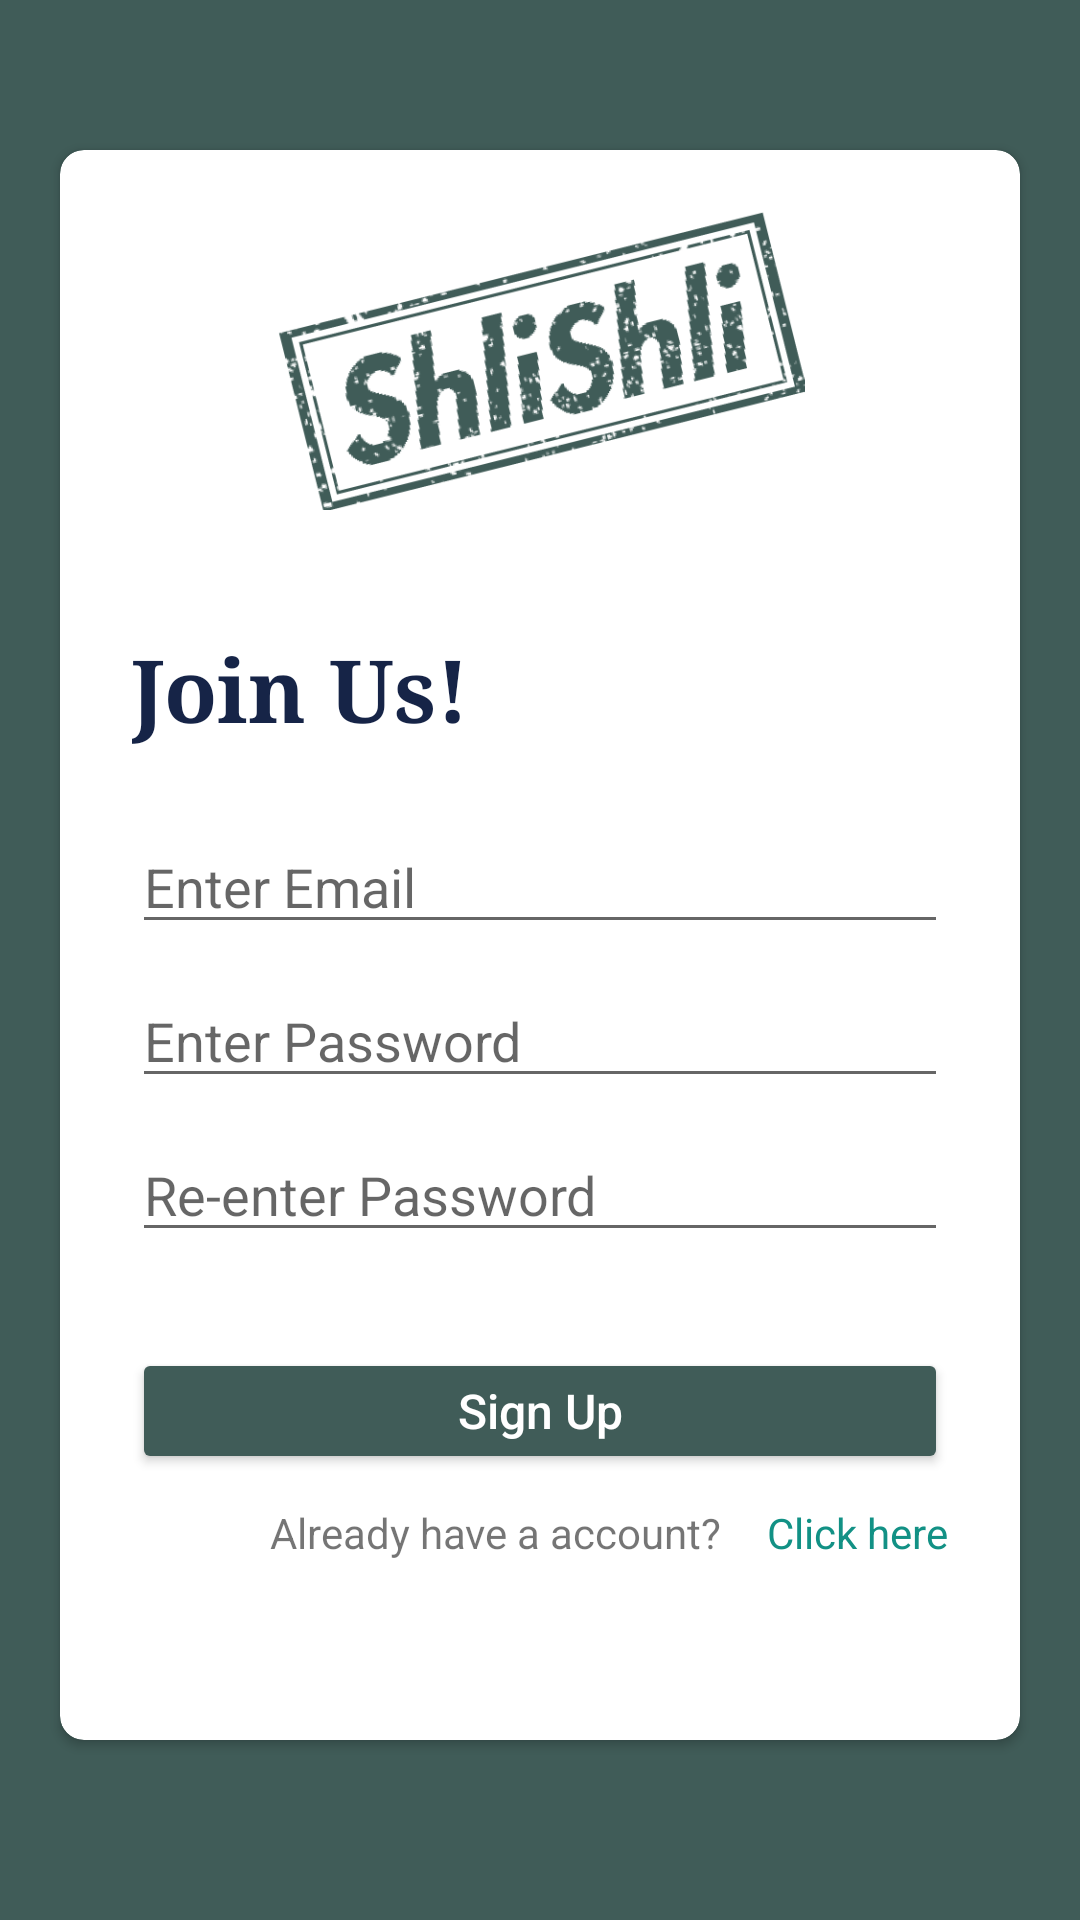

Android layout source for this screen:
<!-- AndroidManifest.xml: application theme Theme.ShliShli -->
<!-- res/layout/activity_register.xml -->
<?xml version="1.0" encoding="utf-8"?>
<androidx.constraintlayout.widget.ConstraintLayout xmlns:android="http://schemas.android.com/apk/res/android"
    xmlns:app="http://schemas.android.com/apk/res-auto"
    xmlns:tools="http://schemas.android.com/tools"
    android:layout_width="match_parent"
    android:layout_height="match_parent"
    android:background="#405C58"
    tools:context=".activities.RegisterActivity">

    <androidx.cardview.widget.CardView
        android:id="@+id/cardView"
        android:layout_width="match_parent"
        android:layout_height="match_parent"
        android:layout_marginStart="20dp"
        android:layout_marginLeft="20dp"
        android:layout_marginTop="50dp"
        android:layout_marginEnd="20dp"
        android:layout_marginRight="20dp"
        android:layout_marginBottom="60dp"
        android:elevation="8dp"
        app:cardCornerRadius="8dp"
        app:layout_constraintBottom_toBottomOf="parent"
        app:layout_constraintEnd_toEndOf="parent"
        app:layout_constraintStart_toStartOf="parent"
        app:layout_constraintTop_toTopOf="parent">

        <androidx.constraintlayout.widget.ConstraintLayout
            android:layout_width="match_parent"
            android:layout_height="match_parent">

            <EditText
                android:id="@+id/et_check_password"
                android:layout_width="0dp"
                android:layout_height="wrap_content"
                android:layout_marginStart="24dp"
                android:layout_marginLeft="24dp"
                android:layout_marginTop="10dp"
                android:layout_marginEnd="24dp"
                android:layout_marginRight="24dp"
                android:ems="10"
                android:hint="Re-enter Password"
                android:inputType="textPersonName|textPassword"
                app:layout_constraintEnd_toEndOf="parent"
                app:layout_constraintHorizontal_bias="1.0"
                app:layout_constraintStart_toStartOf="parent"
                app:layout_constraintTop_toBottomOf="@+id/et_password" />

            <TextView
                android:id="@+id/tv_login_text"
                android:layout_width="0dp"
                android:layout_height="wrap_content"
                android:layout_marginStart="24sp"
                android:layout_marginLeft="24sp"
                android:layout_marginTop="40dp"
                android:fontFamily="serif"
                android:text="Join Us!"
                android:textColor="#162447"
                android:textSize="29sp"
                android:textStyle="bold"
                app:layout_constraintEnd_toEndOf="parent"
                app:layout_constraintStart_toStartOf="parent"
                app:layout_constraintTop_toBottomOf="@+id/iv_login_image" />

            <ImageView
                android:id="@+id/iv_login_image"
                android:layout_width="250dp"
                android:layout_height="100dp"
                android:layout_marginTop="20dp"
                android:src="@drawable/shlishlilogo"
                app:layout_constraintEnd_toEndOf="parent"
                app:layout_constraintStart_toStartOf="parent"
                app:layout_constraintTop_toTopOf="parent" />

            <EditText
                android:id="@+id/et_login_email"
                android:layout_width="0dp"
                android:layout_height="wrap_content"
                android:layout_marginStart="24dp"
                android:layout_marginLeft="24dp"
                android:layout_marginTop="24dp"
                android:layout_marginEnd="24dp"
                android:layout_marginRight="24dp"
                android:ems="10"
                android:hint="Enter Email"
                android:inputType="textEmailAddress"
                app:layout_constraintEnd_toEndOf="parent"
                app:layout_constraintStart_toStartOf="parent"
                app:layout_constraintTop_toBottomOf="@+id/tv_login_text" />

            <EditText
                android:id="@+id/et_password"
                android:layout_width="0dp"
                android:layout_height="wrap_content"
                android:layout_marginStart="24dp"
                android:layout_marginLeft="24dp"
                android:layout_marginTop="10dp"
                android:layout_marginEnd="24dp"
                android:layout_marginRight="24dp"
                android:ems="10"
                android:hint="Enter Password"
                android:inputType="textPersonName|textPassword"
                app:layout_constraintEnd_toEndOf="parent"
                app:layout_constraintStart_toStartOf="parent"
                app:layout_constraintTop_toBottomOf="@+id/et_login_email" />

            <Button
                android:id="@+id/btn_register"
                android:layout_width="272dp"
                android:layout_height="42dp"
                android:layout_marginTop="32dp"
                android:backgroundTint="#405C58"
                android:text="Sign Up"
                android:textAllCaps="false"
                android:textColor="@color/white"
                android:textSize="16dp"
                app:layout_constraintEnd_toEndOf="parent"
                app:layout_constraintStart_toStartOf="parent"
                app:layout_constraintTop_toBottomOf="@+id/et_check_password" />

            <TextView
                android:id="@+id/textView2"
                android:layout_width="wrap_content"
                android:layout_height="wrap_content"
                android:layout_marginStart="70dp"
                android:layout_marginLeft="70dp"
                android:layout_marginTop="10dp"
                android:text="Already have a account?"
                app:layout_constraintStart_toStartOf="parent"
                app:layout_constraintTop_toBottomOf="@+id/btn_register" />

            <TextView
                android:id="@+id/tv_click_here_register"
                android:layout_width="0dp"
                android:layout_height="wrap_content"
                android:layout_marginStart="15dp"
                android:layout_marginLeft="15dp"
                android:layout_marginTop="10dp"
                android:text="Click here"
                android:textColor="#129185"
                app:layout_constraintEnd_toEndOf="parent"
                app:layout_constraintStart_toEndOf="@+id/textView2"
                app:layout_constraintTop_toBottomOf="@+id/btn_register" />

        </androidx.constraintlayout.widget.ConstraintLayout>

    </androidx.cardview.widget.CardView>
</androidx.constraintlayout.widget.ConstraintLayout>
<!-- resources referenced by this layout -->
<resources>
  <!-- drawable shlishlilogo: png bitmap (drawable-v24, 62348 bytes) -->
  <style name="Theme.ShliShli" parent="Theme.AppCompat.Light.NoActionBar">
          
          <item name="colorPrimary">@color/purple_500</item>
          <item name="colorPrimaryVariant">@color/purple_700</item>
          <item name="colorOnPrimary">@color/white</item>
          
          <item name="colorSecondary">@color/teal_200</item>
          <item name="colorSecondaryVariant">@color/teal_700</item>
          <item name="colorOnSecondary">@color/black</item>
          
          <item name="android:statusBarColor" tools:targetApi="l">?attr/colorPrimaryVariant</item>
          
      </style>
  <!-- not gathered from this repository: default colours our renderer supplied (Android Studio template values) -->
  <color name="purple_500">#FF6200EE</color>
  <color name="purple_700">#FF3700B3</color>
  <color name="teal_200">#FF03DAC5</color>
  <color name="teal_700">#FF018786</color>
  <color name="black">#FF000000</color>
  <color name="white">#FFFFFFFF</color>
</resources>
